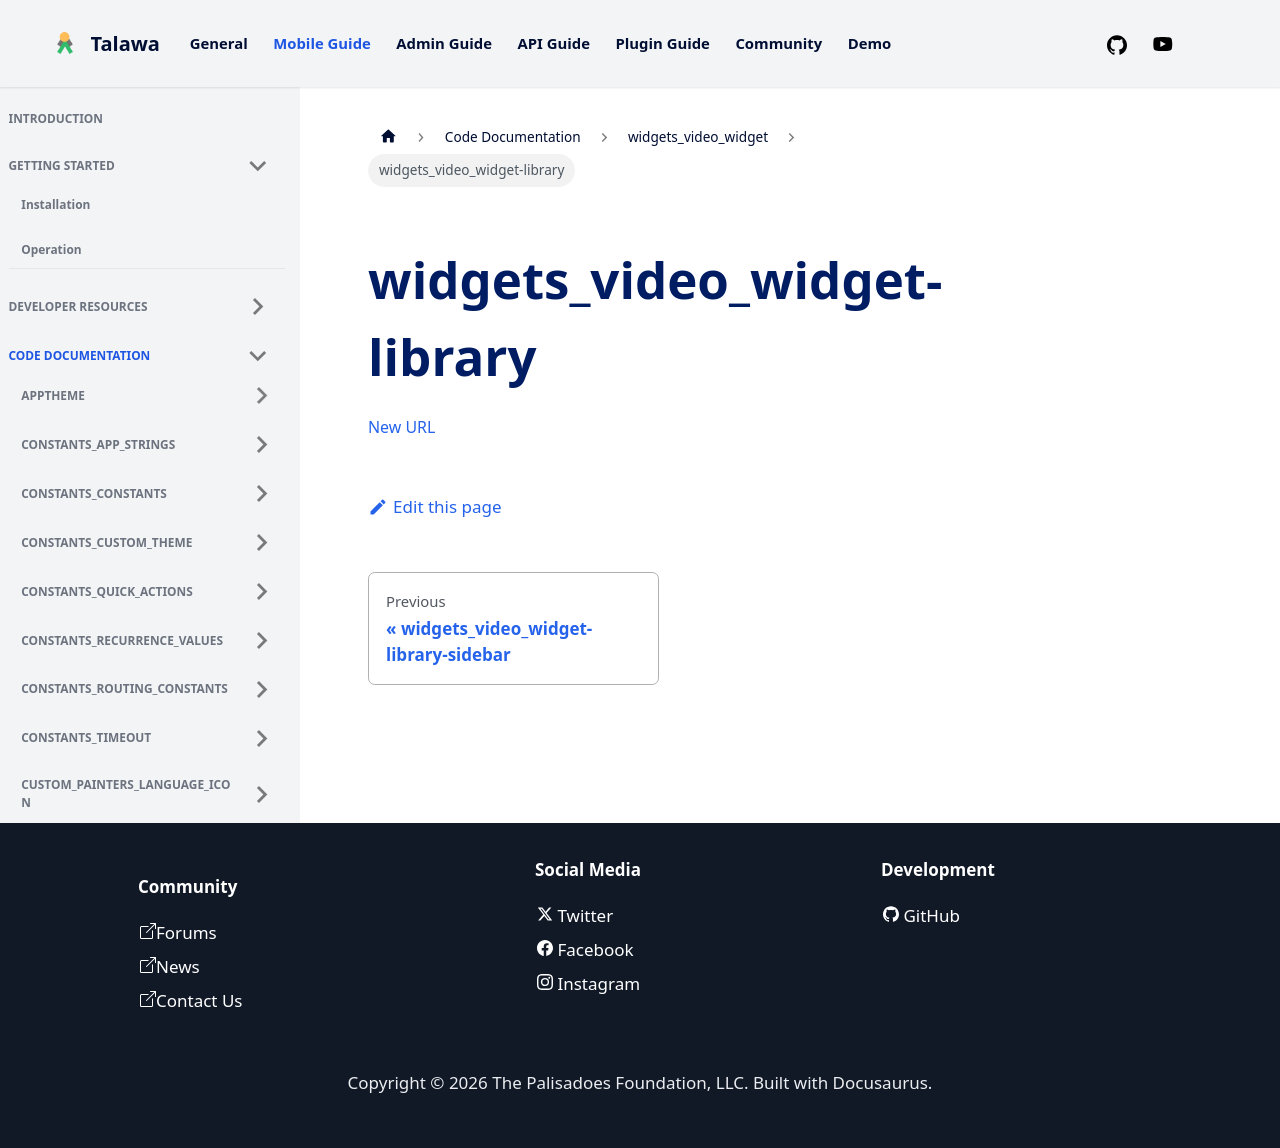

repository: PalisadoesFoundation/talawa · page: docs/auto-docs/widgets_video_widget/widgets_video_widget-library/index.html · generator: docusaurus

[New URL](../widgets_video_widget/)
